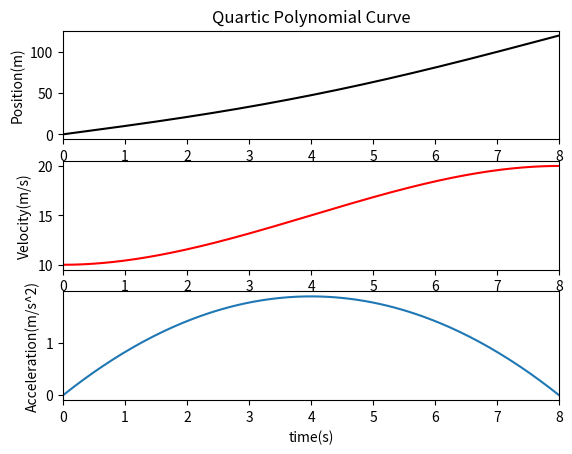
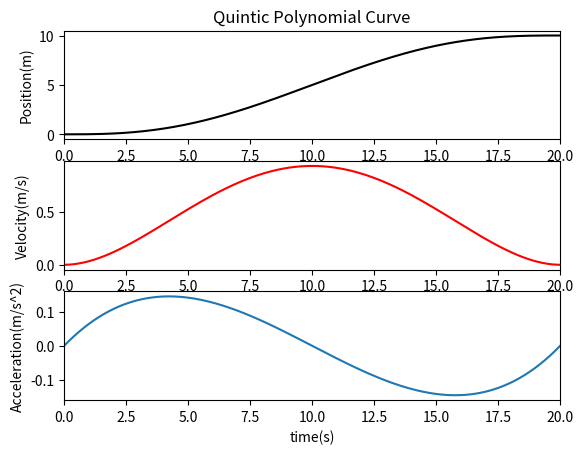

Write the Python code that produced these figures, in order.
import math
import numpy as np
import matplotlib.pyplot as plt

class QuarticPolynomialCurve1d:
    """
    Quartic Polynomial class
    """
    
    start = []
    end = []
    coef = [0.0]*5

    def __init__(self, start, end, param):
        self.start = start
        self.end = end
        self.time_span = param
        self.ComputeCoefficients(start[0], start[1], start[2], end[0], end[1], param)

    def Evaluate(self, order, p):
        if order == 0:
            return (((self.coef[4]*p + self.coef[3])*p + self.coef[2])*p + self.coef[1])*p + self.coef[0]
        elif order == 1:
            return ((4*self.coef[4]*p + 3*self.coef[3])*p + 2*self.coef[2])*p + self.coef[1]
        elif order == 2:
            return (12*self.coef[4]*p + 6*self.coef[3])*p + 2*self.coef[2]
        elif order == 3:
            return 24*self.coef[4]*p + 6*self.coef[3]
        elif order == 4:
            return 24*self.coef[4]
        return 0

    def ComputeCoefficients(self, x0, dx0, ddx0, dx1, ddx1, p):
        self.coef[0] = x0
        self.coef[1] = dx0
        self.coef[2] = ddx0/2.0
        b0 = dx1 - ddx0*p - dx0
        b1 = ddx1 - ddx0
        p2 = p*p
        p3 = p2*p
        self.coef[3] = (3.0*b0 - b1*p)/(3.0*p2)
        self.coef[4] = (-2.0*b0 + b1*p)/(4.0*p3)

class QuinticPolynomialCurve1d:
    """
    Quintic Polynomial class
    """
    start = []
    end = []
    coef = [None]*6

    def __init__(self, start, end, param):
        self.start = start
        self.end = end
        self.time_span = param
        self.ComputeCoefficients(start[0], start[1], start[2], end[0], end[1], end[2], param)
    
    def Evaluate(self, order, p):
        if order == 0:
            return ((((self.coef[5]*p + self.coef[4])*p + self.coef[3])*p + self.coef[2])*p + self.coef[1])*p + self.coef[0]
        elif order == 1:
            return (((5*self.coef[5]*p + 4*self.coef[4])*p + 3*self.coef[3])*p + 2 * self.coef[2])*p + self.coef[1]
        elif order == 2:
            return  (((20*self.coef[5] *p + 12*self.coef[4])*p) + 6*self.coef[3])*p + 2*self.coef[2]
        elif order == 3:
            return (60*self.coef[5]*p + 24*self.coef[4]) * p + 6*self.coef[3]
        elif order == 4:
            return 120*self.coef[5]*p + 24*self.coef[4]
        elif order == 5:
            return 120*self.coef[5]
        return 0

    def ComputeCoefficients(self, x0, dx0, ddx0, x1, dx1, ddx1, p):
        self.coef[0] = x0
        self.coef[1] = dx0
        self.coef[2] = ddx0/2.0
        p2 = p*p
        p3 = p*p2
        c0 = (x1 - 0.5*p2*ddx0 - dx0*p - x0)/p3
        c1 = (dx1 - ddx0*p - dx0)/p2
        c2 = (ddx1 - ddx0)/p
        self.coef[3] = 0.5*(20.0*c0 - 8.0*c1 + c2)
        self.coef[4] = (-15.0*c0 + 7.0*c1 - c2)/p
        self.coef[5] = (6.0*c0 - 3.0*c1 + 0.5*c2)/p2

if __name__ == "__main__":
    # Test QuarticPolynomialCurve1d
    start = [0, 10, 0]
    end = [20, 0]
    time_end = 8
    quartic_poly = QuarticPolynomialCurve1d(start, end, time_end)
    time = np.linspace(0, time_end, 200)
    pos = quartic_poly.Evaluate(0, time)
    vel = quartic_poly.Evaluate(1, time)
    accel = quartic_poly.Evaluate(2, time)

    plt.figure()
    plt.subplot(311)
    plt.plot(time, pos, color = 'black')
    plt.title('Quartic Polynomial Curve')
    plt.ylabel('Position(m)')
    plt.xlim(0, time_end) 
    plt.subplot(312)
    plt.plot(time, vel, color = 'red')
    plt.ylabel('Velocity(m/s)')
    plt.xlim(0, time_end) 
    plt.subplot(313)
    plt.plot(time, accel)
    plt.xlabel('time(s)')
    plt.ylabel('Acceleration(m/s^2)')
    plt.xlim(0, time_end) 

    # Test QuinticPolynomialCurve1d
    start = [0, 0, 0]
    end = [10, 0, 0]
    time_end = 20
    quintic_poly = QuinticPolynomialCurve1d(start, end, time_end)
    time = np.linspace(0, time_end, 200)
    pos = quintic_poly.Evaluate(0, time)
    vel = quintic_poly.Evaluate(1, time)
    accel = quintic_poly.Evaluate(2, time)

    plt.figure()
    plt.subplot(311)
    plt.plot(time, pos, color = 'black')
    plt.title('Quintic Polynomial Curve')
    plt.ylabel('Position(m)')
    plt.xlim(0, time_end) 
    plt.subplot(312)
    plt.plot(time, vel, color = 'red')
    plt.ylabel('Velocity(m/s)')
    plt.xlim(0, time_end) 
    plt.subplot(313)
    plt.plot(time, accel)
    plt.xlabel('time(s)')
    plt.ylabel('Acceleration(m/s^2)')
    plt.xlim(0, time_end)
    plt.show()